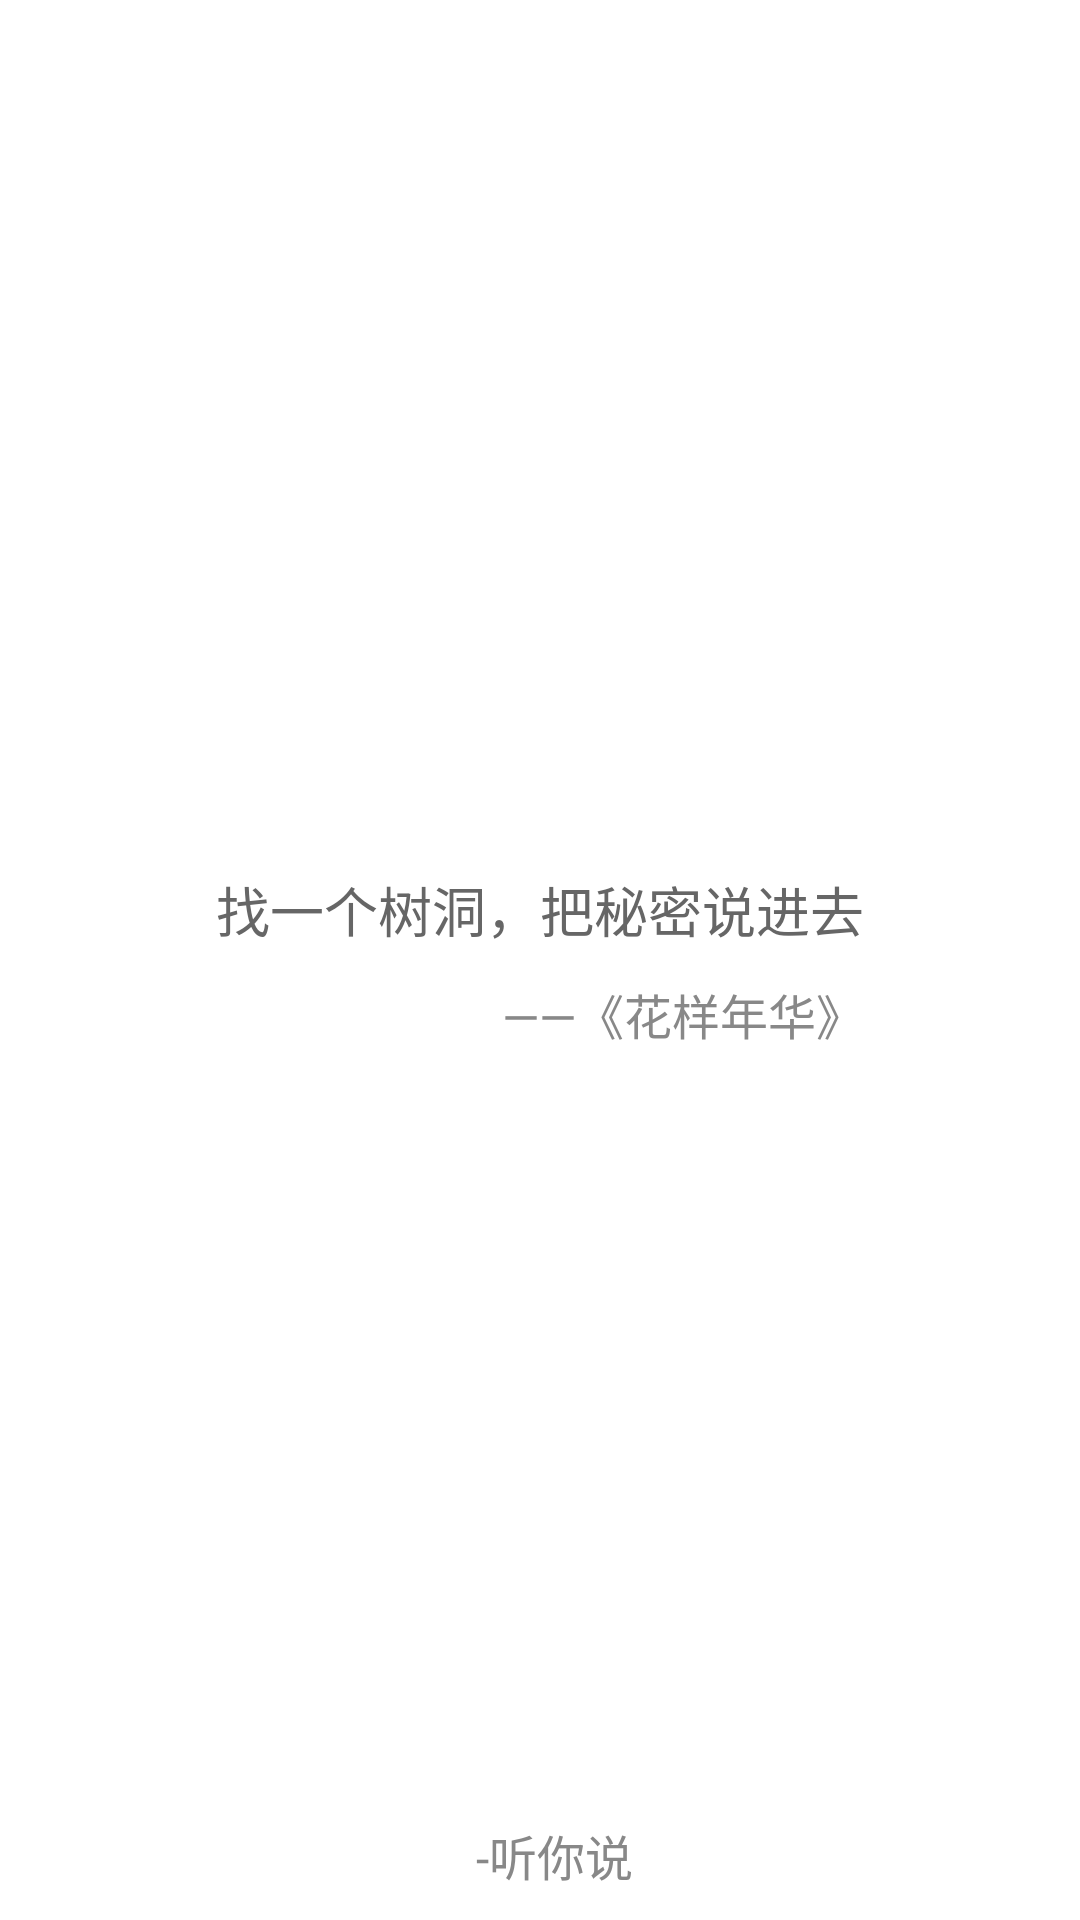

Write the Android layout XML for this screen, with the resource values it uses.
<!-- AndroidManifest.xml: activity theme NoStatusBarTheme -->
<!-- res/layout/activity_splash.xml -->
<?xml version="1.0" encoding="utf-8"?>
<RelativeLayout xmlns:android="http://schemas.android.com/apk/res/android"
    xmlns:app="http://schemas.android.com/apk/res-auto"
    xmlns:tools="http://schemas.android.com/tools"
    android:layout_width="match_parent"
    android:layout_height="match_parent"
    tools:context=".ui.SplashActivity"
    android:background="@color/colorPrimary">
    <RelativeLayout
        android:layout_width="wrap_content"
        android:layout_height="wrap_content"
        android:layout_centerInParent="true">
        <TextView
            android:id="@+id/splash_text"
            android:layout_width="wrap_content"
            android:layout_height="wrap_content"
            android:textSize="18sp"
            android:text="@string/splash_text1"
            android:textColor="#666666"/>
        <TextView
            android:layout_width="wrap_content"
            android:layout_height="wrap_content"
            android:layout_below="@id/splash_text"
            android:layout_marginTop="@dimen/inner_padding"
            android:text="@string/splash_text2"
            android:layout_alignEnd="@id/splash_text"
            android:textColor="#888888"
            android:textSize="16sp"/>
    </RelativeLayout>

    <LinearLayout
        android:layout_width="wrap_content"
        android:layout_height="wrap_content"
        android:layout_alignParentBottom="true"
        android:layout_marginBottom="@dimen/outer_padding"
        android:layout_centerHorizontal="true"
        android:orientation="horizontal">
        <ImageView
            android:layout_width="wrap_content"
            android:layout_height="wrap_content"
            android:src="@drawable/listener2"/>
        <TextView
            android:layout_width="wrap_content"
            android:layout_height="wrap_content"
            android:textSize="16sp"
            android:textColor="#888888"
            android:layout_marginStart="@dimen/inner_padding"
            android:text="@string/splash_text3"/>
    </LinearLayout>
</RelativeLayout>
<!-- resources referenced by this layout -->
<resources>
  <color name="colorPrimary">#FFFFFF</color>
  <dimen name="inner_padding">10dp</dimen>
  <dimen name="outer_padding">10dp</dimen>
  <string name="splash_text1">找一个树洞，把秘密说进去</string>
  <string name="splash_text2">——《花样年华》</string>
  <string name="splash_text3">-听你说</string>
  <style name="NoStatusBarTheme" parent="AppTheme">
  
  
          <item name="android:statusBarColor">@android:color/transparent</item>
          <item name="android:windowTranslucentNavigation">true</item>
          <item name="android:windowTranslucentStatus">false</item>
      </style>
  <style name="AppTheme" parent="Theme.AppCompat.Light.NoActionBar">
          
          <item name="colorPrimary">@color/colorPrimary</item>
          <item name="colorPrimaryDark">@color/colorPrimaryDark</item>
          <item name="colorAccent">@color/colorAccent</item>
          <item name="android:screenOrientation">portrait</item>
          <item name="android:windowBackground">@color/backgroundColor</item>
          <item name="android:statusBarColor">@color/toolbarBg</item>
      </style>
  <color name="colorPrimaryDark">#cccccc</color>
  <color name="colorAccent">#03DAC5</color>
  <color name="backgroundColor">#e8e8e8</color>
  <color name="toolbarBg">#e8e8e8</color>
</resources>
